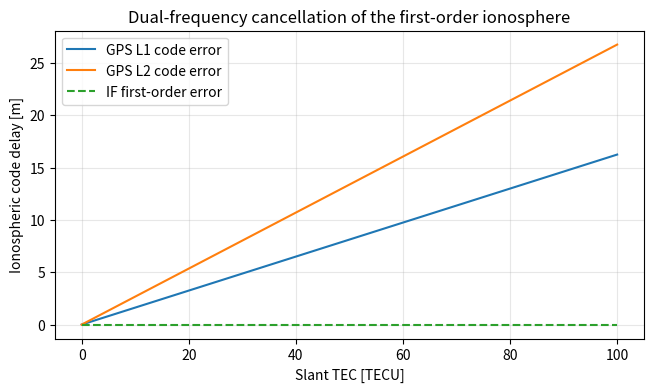

Here is the Python script that generated this plot:
import numpy as np
import matplotlib.pyplot as plt

# GPS L1 and L2 frequencies. Use two different frequencies.
f1 = 1575.42e6  # Hz
f2 = 1227.60e6  # Hz
TECU = 1e16     # electrons/m²

# Exaggerated slant TEC to make the example visible.
stec_tecu = 30.0
I1 = 40.3 * stec_tecu * TECU / f1**2
I2 = 40.3 * stec_tecu * TECU / f2**2
print(f'STEC = {stec_tecu:.0f} TECU')
print(f'GPS L1 code delay: {I1:.3f} m')
print(f'GPS L2 code delay: {I2:.3f} m')
print('L2 delay is larger because its frequency is lower.')
assert I2 > I1 > 0

rho = 22_000_000.0  # toy geometric range, metres
p1 = rho + I1
p2 = rho + I2
alpha = f1**2/(f1**2-f2**2)
beta  = -f2**2/(f1**2-f2**2)
p_if = alpha*p1 + beta*p2

print(f'IF coefficients: alpha={alpha:.6f}, beta={beta:.6f}')
print(f'Uncorrected L1 error: {p1-rho:+.4f} m')
print(f'Uncorrected L2 error: {p2-rho:+.4f} m')
print(f'First-order IF error: {p_if-rho:+.8f} m')
assert np.isclose(alpha+beta, 1.0)
assert abs(p_if-rho)<1e-7

tecs=np.linspace(0,100,101)
ion_l1=40.3*tecs*TECU/f1**2
ion_l2=40.3*tecs*TECU/f2**2
ion_if=alpha*ion_l1+beta*ion_l2
fig,ax=plt.subplots(figsize=(7.6,4))
ax.plot(tecs,ion_l1,label='GPS L1 code error')
ax.plot(tecs,ion_l2,label='GPS L2 code error')
ax.plot(tecs,ion_if,'--',label='IF first-order error')
ax.set(xlabel='Slant TEC [TECU]',ylabel='Ionospheric code delay [m]',
       title='Dual-frequency cancellation of the first-order ionosphere')
ax.grid(alpha=.3)
ax.legend()
plt.show()
assert np.max(np.abs(ion_if)) < 1e-12

sigma_code = 0.30  # metres, illustrative per-frequency code noise
sigma_if = sigma_code * np.sqrt(alpha**2 + beta**2)
print(f'Input code standard deviation: {sigma_code:.3f} m')
print(f'IF code standard deviation:    {sigma_if:.3f} m')
print(f'Noise amplification factor:   {sigma_if/sigma_code:.2f} times')
assert sigma_if > sigma_code
